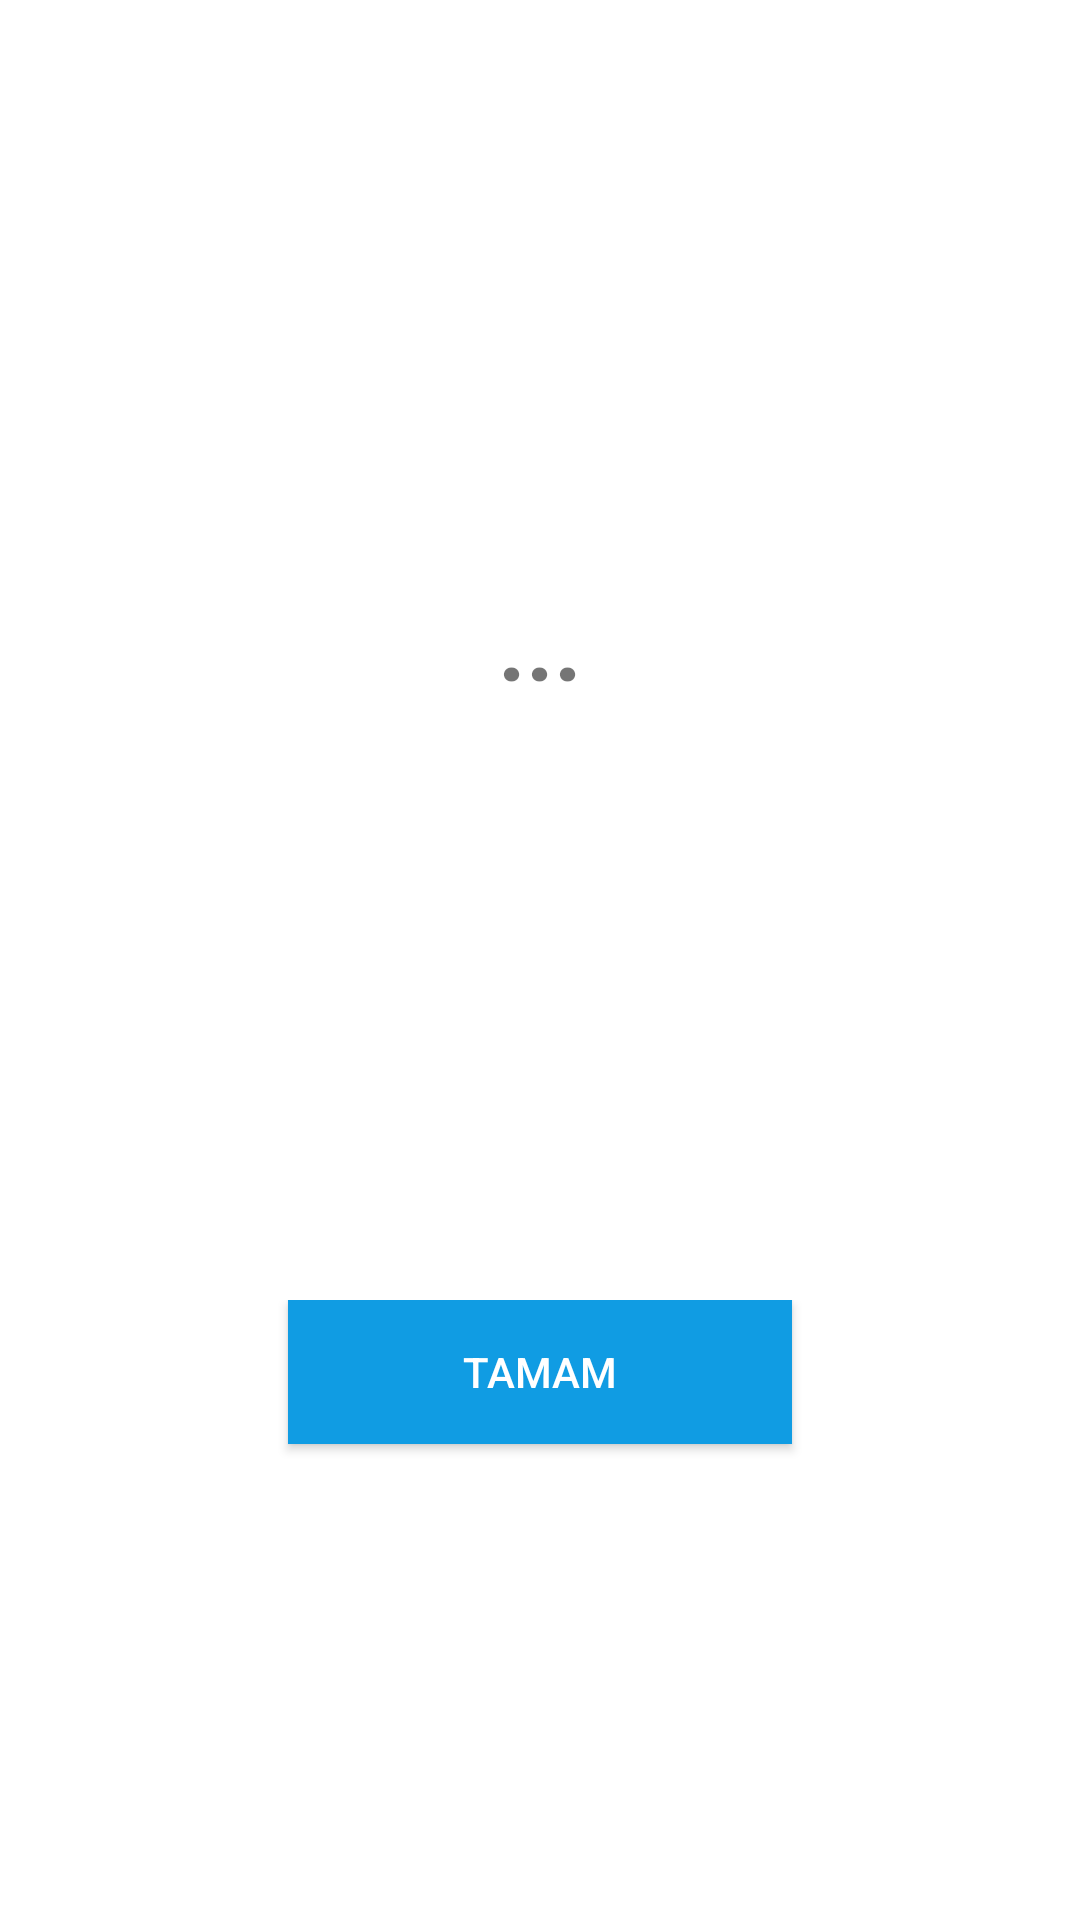

Produce the Android XML layout that renders to this screen, including the resource entries it uses.
<!-- AndroidManifest.xml: application theme AppTheme -->
<!-- res/layout/ringing.xml -->
<?xml version="1.0" encoding="utf-8"?>
<LinearLayout xmlns:android="http://schemas.android.com/apk/res/android"
    android:orientation="vertical"
    android:padding="4dip"
    android:layout_width="fill_parent"
    android:layout_height="fill_parent">

    <TextView
        android:id="@+id/name"
        android:layout_weight="2"
        android:layout_width="fill_parent"
        android:layout_height="0sp"
        android:gravity="center"
        android:padding="8dip"
        android:textSize="32dip"
        android:textStyle="bold"
        android:text="..." />

    <LinearLayout
        android:orientation="horizontal"
        android:padding="8dip"
        android:layout_weight="1"
        android:layout_width="fill_parent"
        android:layout_height="0sp">

        <View
            android:layout_weight="1"
            android:layout_width="0sp"
            android:layout_height="wrap_content" />

        <Button
            android:id="@+id/dismiss"
            android:layout_width="0sp"
            android:layout_height="wrap_content"
            android:layout_weight="2"
            android:background="#109CE3"
            android:onClick="onDismissClick"
            android:text="Tamam"
            android:textColor="#ffffff" />

        <View
            android:layout_weight="1"
            android:layout_width="0sp"
            android:layout_height="wrap_content" />

    </LinearLayout>

</LinearLayout>
<!-- resources referenced by this layout -->
<resources>
  <style name="AppTheme" parent="Theme.AppCompat.DayNight.DarkActionBar">
          
          <item name="colorPrimary">#4A4A4A</item>
          <item name="colorPrimaryDark">@color/colorPrimaryDark</item>
          <item name="colorAccent">@color/colorAccent</item>
      </style>
  <color name="colorPrimaryDark">#00574B</color>
  <color name="colorAccent">#D81B60</color>
</resources>
